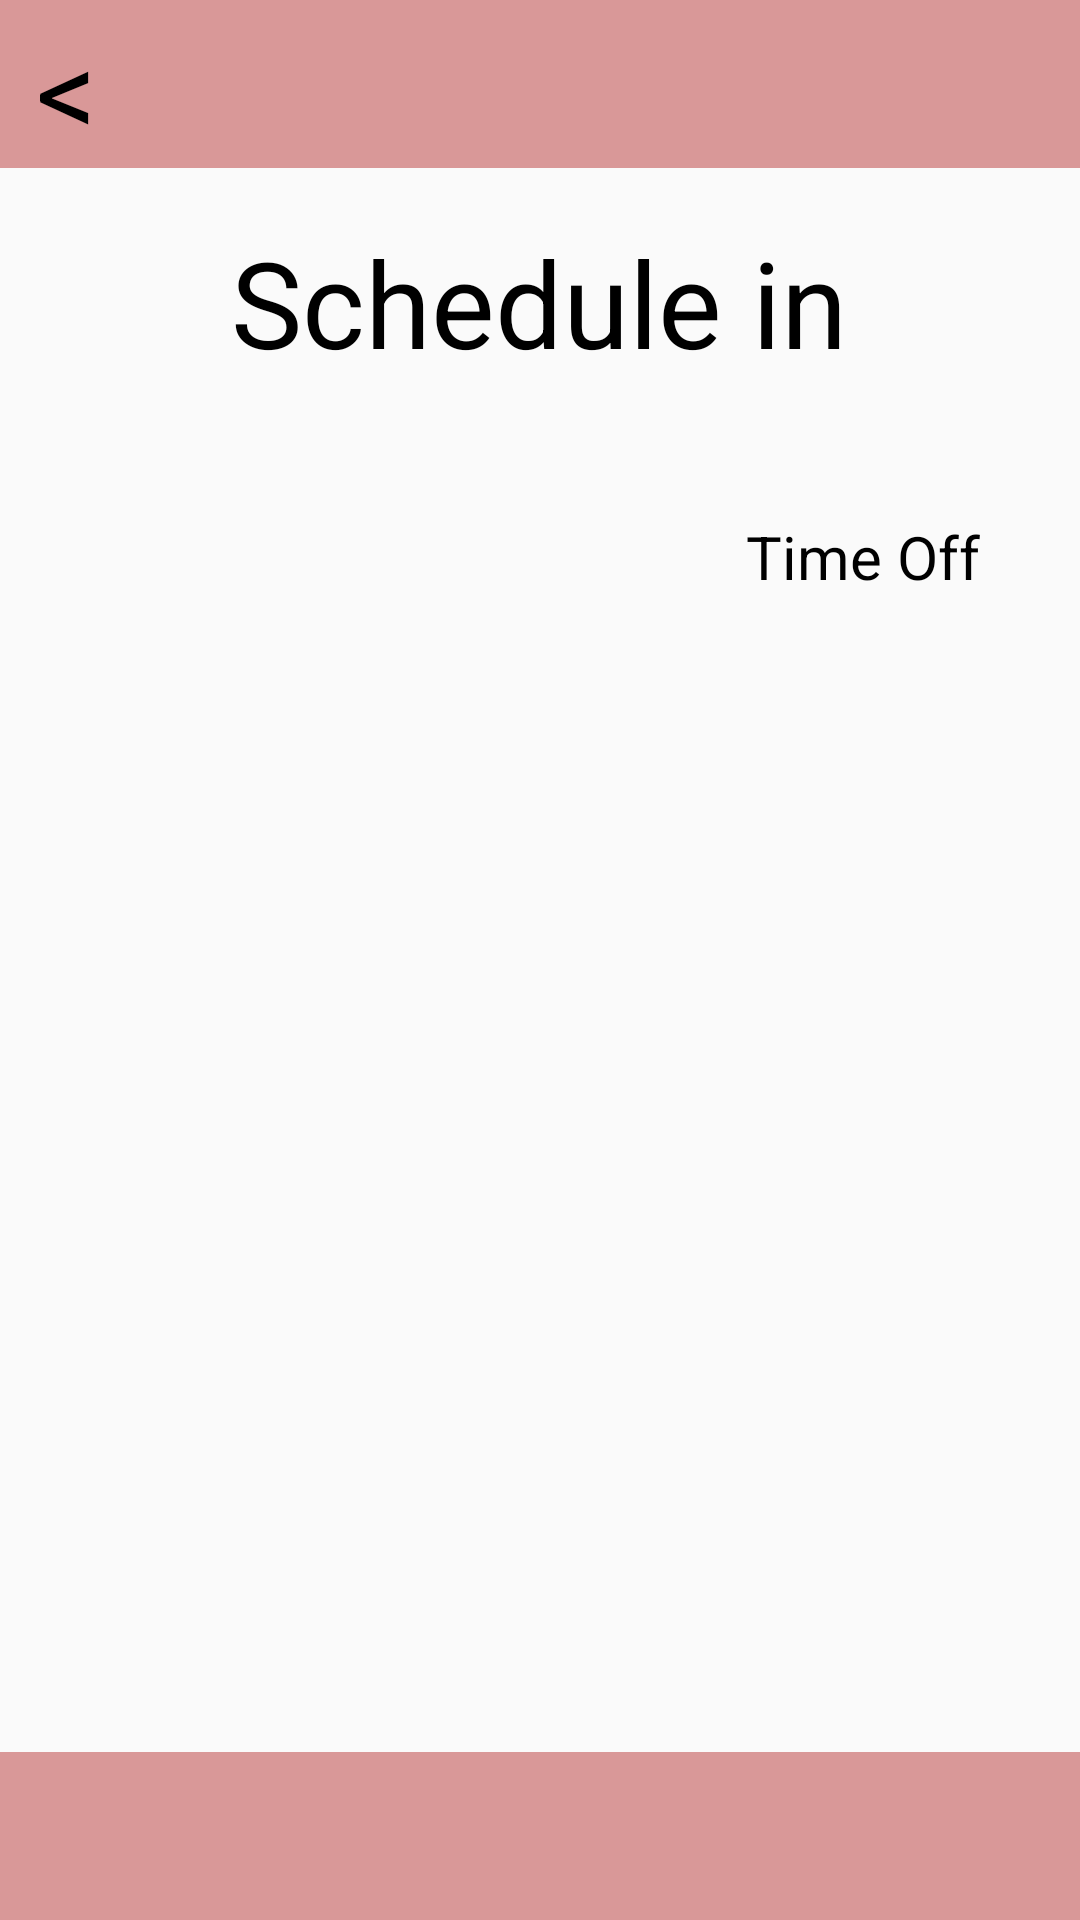

Write the Android layout XML for this screen, with the resource values it uses.
<!-- AndroidManifest.xml: application theme Theme.SalonBookingApp -->
<!-- res/layout/activity_daily_schedule.xml -->
<?xml version="1.0" encoding="utf-8"?>
<androidx.constraintlayout.widget.ConstraintLayout xmlns:android="http://schemas.android.com/apk/res/android"
    xmlns:app="http://schemas.android.com/apk/res-auto"
    xmlns:tools="http://schemas.android.com/tools"
    android:id="@+id/main"
    android:layout_width="match_parent"
    android:layout_height="match_parent"
    android:scrollbarSize="8dp"
    tools:context=".DailySchedule">

    <TextView
        android:id="@+id/backButton"
        android:layout_width="57dp"
        android:layout_height="52dp"
        android:clickable="true"
        android:elevation="1dp"
        android:onClick="back"
        android:text="&lt;"
        android:textColor="@color/black"
        android:textSize="40sp"
        app:layout_constraintBottom_toBottomOf="parent"
        app:layout_constraintEnd_toEndOf="parent"
        app:layout_constraintHorizontal_bias="0.04"
        app:layout_constraintStart_toStartOf="parent"
        app:layout_constraintTop_toTopOf="parent"
        app:layout_constraintVertical_bias="0.005" />

    <TextView
        android:id="@+id/textView17"
        android:layout_width="wrap_content"
        android:layout_height="wrap_content"
        android:text="Schedule in"
        android:textColor="@color/black"
        android:textSize="40sp"
        app:layout_constraintBottom_toBottomOf="parent"
        app:layout_constraintEnd_toEndOf="parent"
        app:layout_constraintHorizontal_bias="0.497"
        app:layout_constraintStart_toStartOf="parent"
        app:layout_constraintTop_toTopOf="parent"
        app:layout_constraintVertical_bias="0.126"
        tools:ignore="MissingConstraints" />

    <TextView
        android:id="@+id/month"
        android:layout_width="wrap_content"
        android:layout_height="wrap_content"
        android:layout_marginBottom="548dp"
        android:text="Nobember"
        android:textColor="@color/black"
        android:textSize="20sp"
        app:layout_constraintBottom_toBottomOf="parent"
        app:layout_constraintEnd_toEndOf="parent"
        app:layout_constraintHorizontal_bias="0.498"
        app:layout_constraintStart_toStartOf="parent"
        app:layout_constraintTop_toBottomOf="@+id/textView17"
        app:layout_constraintVertical_bias="0.0"
        tools:ignore="MissingConstraints" />

    <ScrollView
        android:id="@+id/scrollView"
        android:layout_width="395dp"
        android:layout_height="476dp"
        app:layout_constraintBottom_toBottomOf="parent"
        app:layout_constraintEnd_toEndOf="parent"
        app:layout_constraintStart_toStartOf="parent"
        app:layout_constraintTop_toTopOf="@+id/month"
        app:layout_constraintVertical_bias="0.517"
        tools:ignore="MissingConstraints">

        <LinearLayout
            android:id="@+id/status"
            android:layout_width="wrap_content"
            android:layout_height="wrap_content"
            android:layout_gravity="start"
            android:orientation="vertical">
        </LinearLayout>
    </ScrollView>

    <TextView
        android:id="@+id/textView28"
        android:layout_width="wrap_content"
        android:layout_height="wrap_content"
        android:layout_marginTop="172dp"
        android:text="Time Off"
        android:textColor="@color/black"
        android:textSize="20dp"
        app:layout_constraintBottom_toTopOf="@+id/scrollView2"
        app:layout_constraintEnd_toEndOf="parent"
        app:layout_constraintHorizontal_bias="0.882"
        app:layout_constraintStart_toStartOf="parent"
        app:layout_constraintTop_toTopOf="parent"
        app:layout_constraintVertical_bias="0.0" />

    <androidx.appcompat.widget.Toolbar
        android:id="@+id/toolbar"
        android:layout_width="409dp"
        android:layout_height="wrap_content"
        android:background="@color/pink"
        android:minHeight="?attr/actionBarSize"
        android:theme="?attr/actionBarTheme"
        app:layout_constraintBottom_toBottomOf="parent"
        app:layout_constraintEnd_toEndOf="parent"
        app:layout_constraintStart_toStartOf="parent"
        app:layout_constraintTop_toTopOf="parent"
        app:layout_constraintVertical_bias="1.0" />


    <androidx.appcompat.widget.Toolbar
        android:id="@+id/toolbar2"
        android:layout_width="409dp"
        android:layout_height="wrap_content"
        android:background="@color/pink"
        android:minHeight="?attr/actionBarSize"
        android:theme="?attr/actionBarTheme"
        app:layout_constraintBottom_toBottomOf="parent"
        app:layout_constraintEnd_toEndOf="parent"
        app:layout_constraintStart_toStartOf="parent"
        app:layout_constraintTop_toTopOf="parent"
        app:layout_constraintVertical_bias="0.0" />


</androidx.constraintlayout.widget.ConstraintLayout>
<!-- resources referenced by this layout -->
<resources>
  <color name="black">#FF000000</color>
  <color name="pink">#D99898</color>
  <style name="Theme.SalonBookingApp" parent="Base.Theme.SalonBookingApp" />
  <style name="Base.Theme.SalonBookingApp" parent="Theme.AppCompat.Light.NoActionBar">
          
          
      </style>
</resources>
